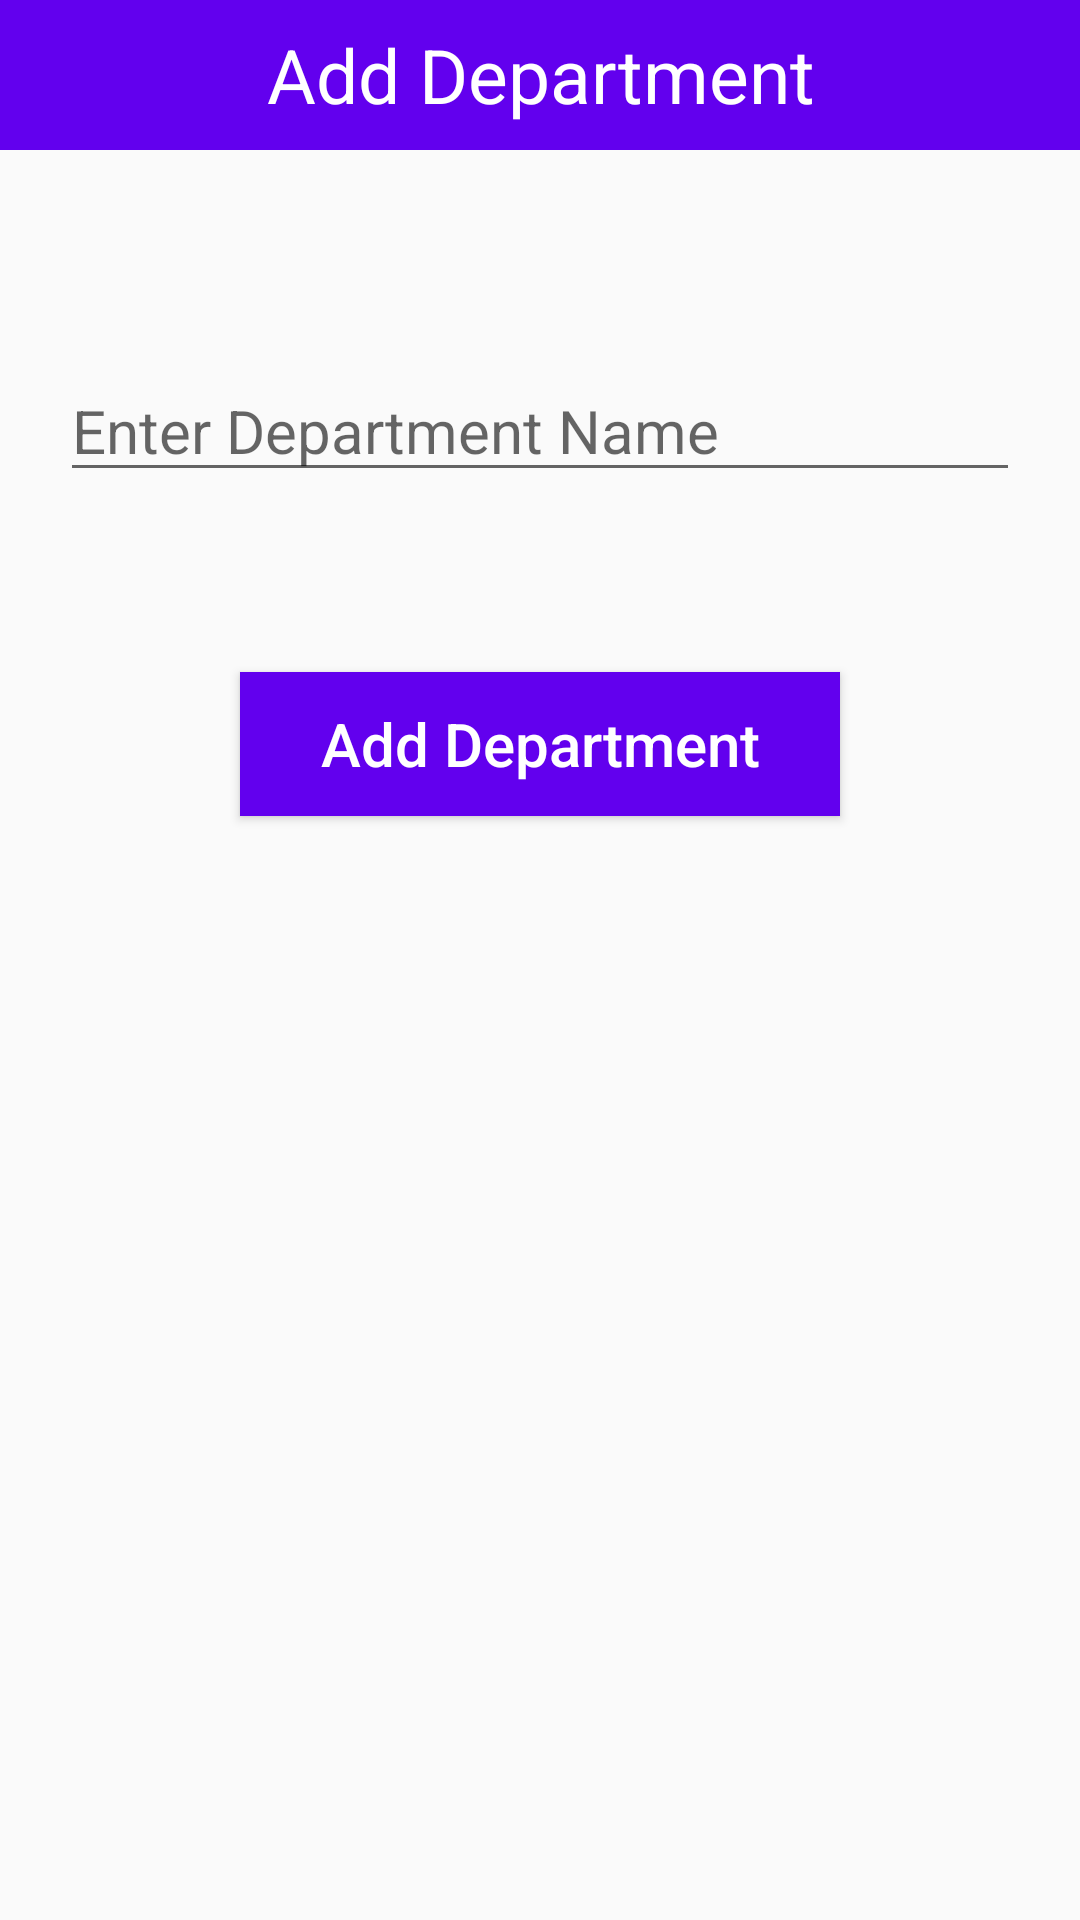

The Android layout XML behind this screen, and the referenced resources:
<!-- AndroidManifest.xml: application theme AppTheme -->
<!-- res/layout/add_dept.xml -->
<?xml version="1.0" encoding="utf-8"?>
<LinearLayout
    xmlns:android="http://schemas.android.com/apk/res/android"
    android:layout_width="match_parent"
    android:layout_height="match_parent"
    android:orientation="vertical"
    >

    <TextView
        android:layout_width="match_parent"
        android:layout_height="50dp"
        android:text="Add Department"
        android:background="@color/colorPrimary"
        android:textSize="25sp"
        android:gravity="center"
        android:textColor="#fff"/>

    <TextView
        android:layout_width="match_parent"
        android:layout_height="50dp"/>


    <EditText
        android:id="@+id/branch_name_et"
        android:layout_width="match_parent"
        android:layout_height="wrap_content"
        android:layout_margin="20dp"
        android:hint="Enter Department Name"
        android:textSize="20sp" />

    <TextView
        android:layout_width="match_parent"
        android:layout_height="30dp"/>

    <Button
        android:layout_width="200dp"
        android:layout_height="wrap_content"
        android:text="Add Department"
        android:id="@+id/add_branch"
        android:textAllCaps="false"
        android:background="@color/colorPrimary"
        android:textColor="#fff"
        android:layout_gravity="center"
        android:textSize="20sp"
        android:layout_marginTop="10dp"
        android:layout_marginBottom="20dp"
        />

</LinearLayout>
<!-- resources referenced by this layout -->
<resources>
  <color name="colorPrimary">#6200EE</color>
  <style name="AppTheme" parent="Theme.AppCompat.Light.DarkActionBar">
          
          <item name="colorPrimary">@color/colorPrimary</item>
          <item name="colorPrimaryDark">@color/colorPrimaryDark</item>
          <item name="colorAccent">@color/colorAccent</item>
      </style>
  <color name="colorPrimaryDark">#3700B3</color>
  <color name="colorAccent">#2196F3</color>
</resources>
